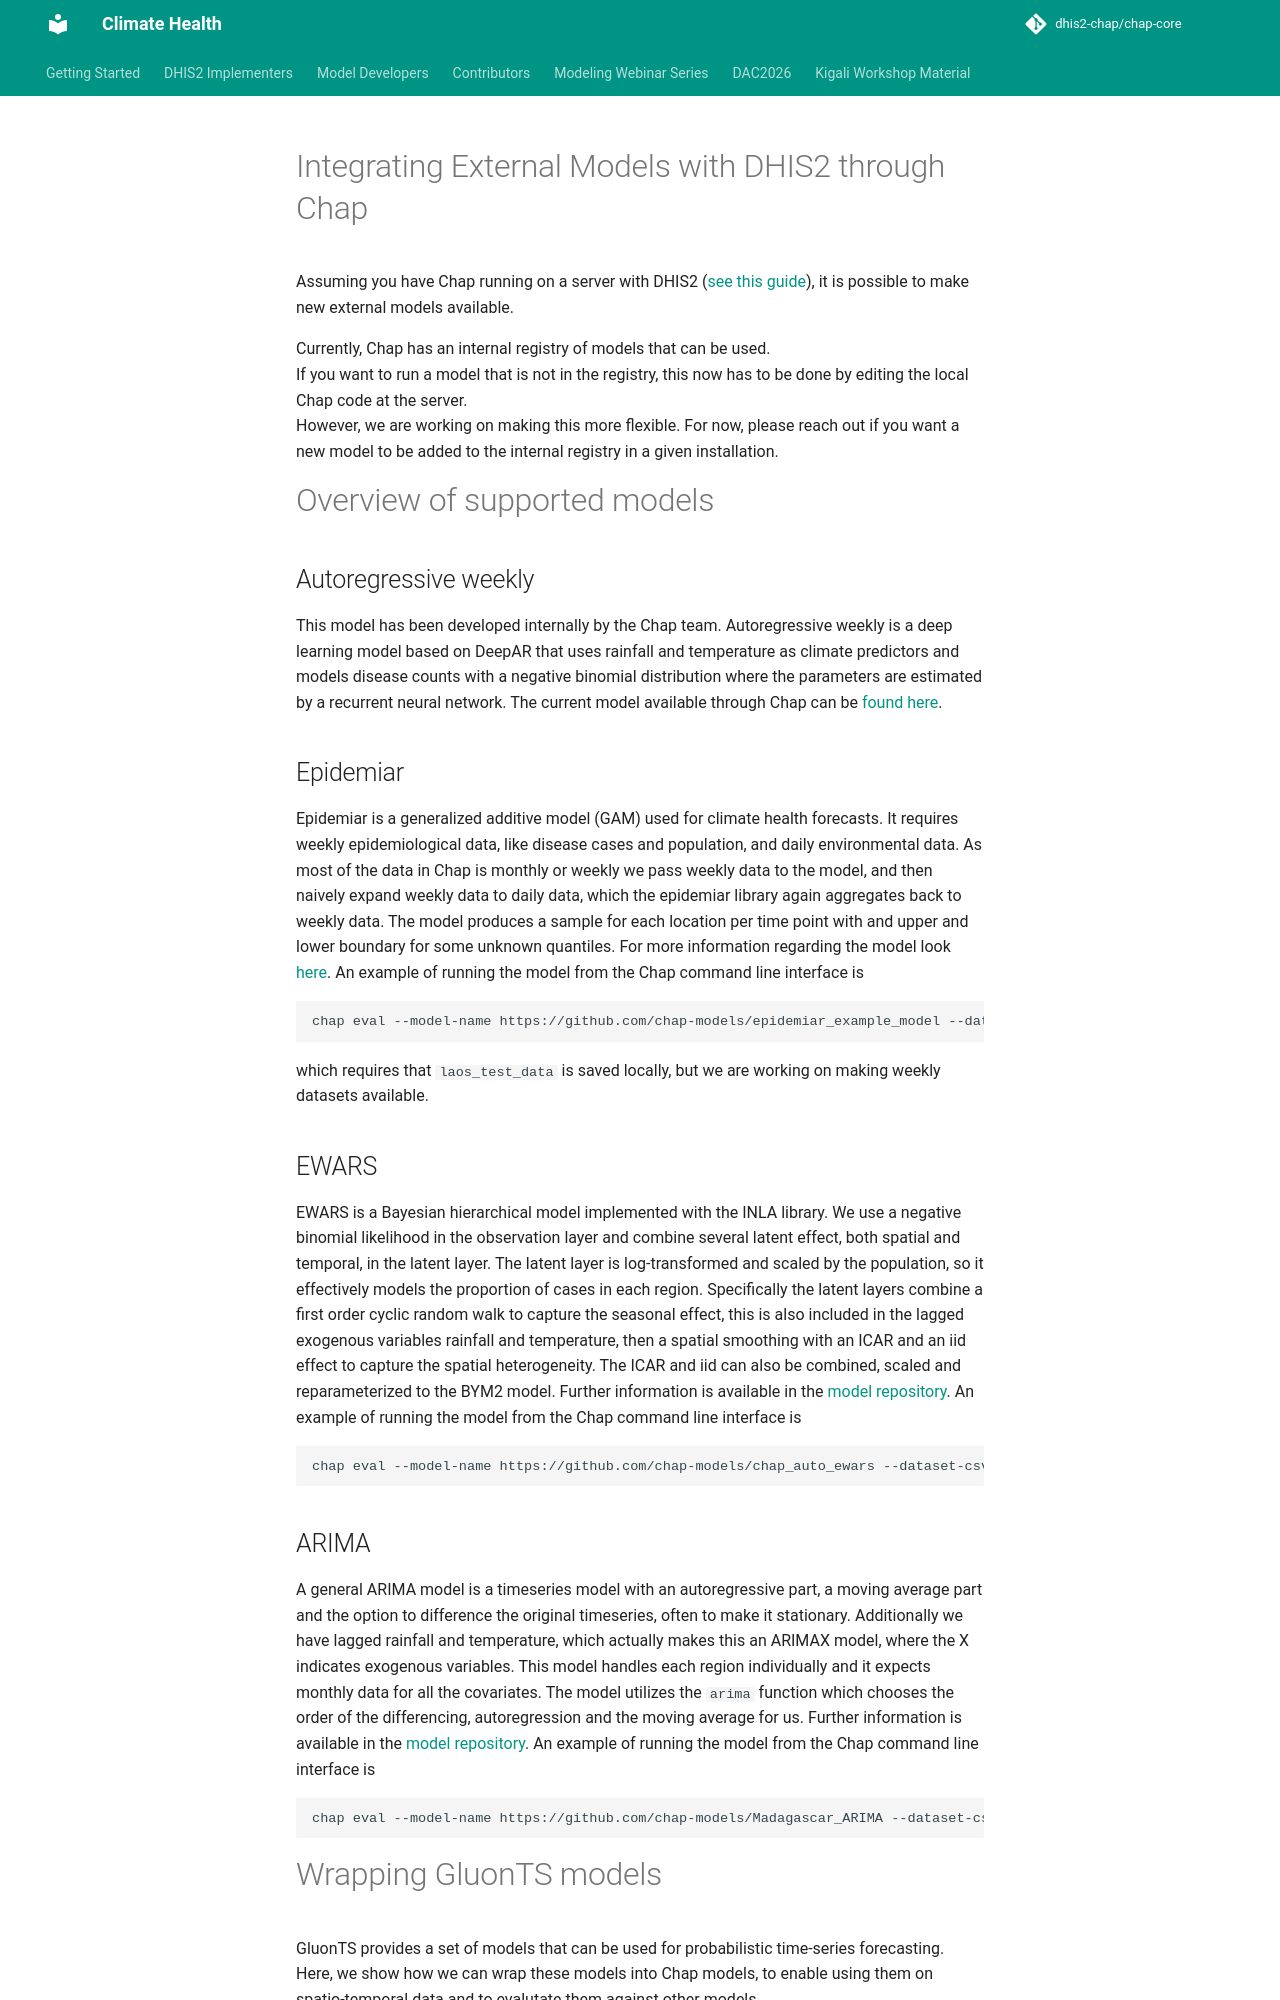

repository: dhis2-chap/chap-core · page: external_models/surplus_after_refactoring.html · generator: mkdocs

# Integrating External Models with DHIS2 through Chap


Assuming you have Chap running on a server with DHIS2 ([see this guide](../modeling-app/running-chap-on-server.md)), it is possible to
make new external models available.

Currently, Chap has an internal registry of models that can be used.  
If you want to run a model that is not in the registry, this now has to be done by editing the local Chap code at the server.  
However, we are working on making this more flexible. For now, please reach out if you want a new model to be added to the internal registry in a given installation.

# Overview of supported models
## Autoregressive weekly
This model has been developed internally by the Chap team. Autoregressive weekly is a deep learning model based on DeepAR that uses rainfall and temperature as climate predictors and models disease counts with a negative binomial distribution where the parameters are estimated by a recurrent neural network. The current model available through Chap can be [found here](https://github.com/knutdrand/weekly_ar_model).

## Epidemiar
Epidemiar is a generalized additive model (GAM) used for climate health forecasts. It requires weekly epidemiological data, like disease cases and population, and daily environmental data. As most of the data in Chap is monthly or weekly we pass weekly data to the model, and then naively expand weekly data to daily data, which the epidemiar library again aggregates back to weekly data. The model produces a sample for each location per time point with and upper and lower boundary for some unknown quantiles. For more information regarding the model look [here](https://github.com/chap-models/epidemiar_example_model). An example of running the model from the Chap command line interface is
```
chap eval --model-name https://github.com/chap-models/epidemiar_example_model --dataset-csv LOCAL_FILE_PATH/laos_test_data.csv --output-file eval.nc --plot --run-config.debug --backtest-params.n-splits 3
```
which requires that `laos_test_data` is saved locally, but we are working on making weekly datasets available.

## EWARS
EWARS is a Bayesian hierarchical model implemented with the INLA library. We use a negative binomial likelihood in the observation layer and combine several latent effect, both spatial and temporal, in the latent layer. The latent layer is log-transformed and scaled by the population, so it effectively models the proportion of cases in each region. Specifically the latent layers combine a first order cyclic random walk to capture the seasonal effect, this is also included in the lagged exogenous variables rainfall and temperature, then a spatial smoothing with an ICAR and an iid effect to capture the spatial heterogeneity. The ICAR and iid can also be combined, scaled and reparameterized to the BYM2 model. Further information is available in the [model repository](https://github.com/chap-models/chap_auto_ewars). An example of running the model from the Chap command line interface is
```
chap eval --model-name https://github.com/chap-models/chap_auto_ewars --dataset-csv https://raw.githubusercontent.com/dhis2/climate-health-data/refs/heads/main/lao/chap_LAO_admin1_monthly.csv --output-file eval.nc --plot --run-config.debug --backtest-params.n-splits 3
```
